Run: headless pygame with SDL's dummy video driver; simulated clock (each Clock.tick advances the game by its frame time, no real sleeping); random seed 0; keys injected as events and as key.get_pressed() state; no mouse input.
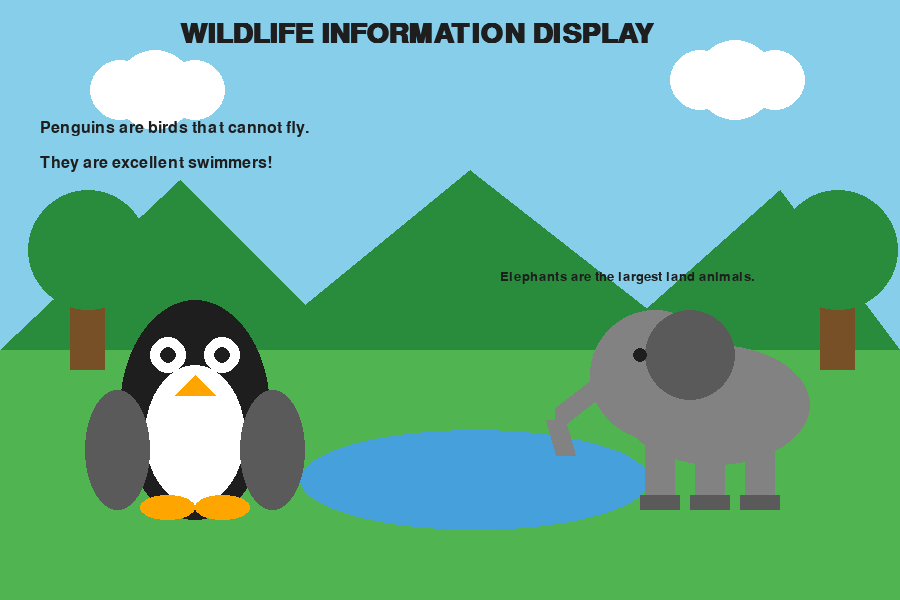
Frame 1 of 4 · flips 1–60 · no input
Frame 2 of 4 · flips 61–180 · tapped SPACE, RETURN · held RIGHT (→), D · screen unchanged from frame 1, image omitted
Frame 3 of 4 · flips 181–300 · held DOWN (↓), S · screen unchanged from frame 2, image omitted
Frame 4 of 4 · flips 301–420 · held LEFT (←), A, UP (↑), W · screen unchanged from frame 3, image omitted

The pygame program that drew these frames:

import pygame
import sys

# Start Pygame
pygame.init()

# Window
WIDTH = 900
HEIGHT = 600
screen = pygame.display.set_mode((WIDTH, HEIGHT))
pygame.display.set_caption("Wildlife Information Display")

# Colors
SKY = (135, 206, 235)
GRASS = (80, 180, 80)
WHITE = (255, 255, 255)
BLACK = (30, 30, 30)
ORANGE = (255, 165, 0)
GREY = (130, 130, 130)
DARK_GREY = (90, 90, 90)
BLUE = (70, 160, 220)
GREEN = (40, 140, 60)
BROWN = (120, 80, 40)

# Fonts
title_font = pygame.font.SysFont("arial", 42, bold=True)
fact_font = pygame.font.SysFont("arial", 24)
small_font = pygame.font.SysFont("arial", 20)

def draw_penguin(x, y):
    # Body
    pygame.draw.ellipse(screen, BLACK, (x, y, 150, 220))

    # White belly
    pygame.draw.ellipse(screen, WHITE, (x + 25, y + 65, 100, 140))

    # Eyes
    pygame.draw.circle(screen, WHITE, (x + 48, y + 55), 18)
    pygame.draw.circle(screen, WHITE, (x + 102, y + 55), 18)

    pygame.draw.circle(screen, BLACK, (x + 48, y + 55), 8)
    pygame.draw.circle(screen, BLACK, (x + 102, y + 55), 8)

    # Beak
    pygame.draw.polygon(
        screen,
        ORANGE,
        [
            (x + 75, y + 75),
            (x + 55, y + 95),
            (x + 95, y + 95)
        ]
    )

    # Left wing
    pygame.draw.ellipse(screen, DARK_GREY, (x - 35, y + 90, 65, 120))

    # Right wing
    pygame.draw.ellipse(screen, DARK_GREY, (x + 120, y + 90, 65, 120))

    # Feet
    pygame.draw.ellipse(screen, ORANGE, (x + 20, y + 195, 55, 25))
    pygame.draw.ellipse(screen, ORANGE, (x + 75, y + 195, 55, 25))


def draw_elephant(x, y):
    # Body
    pygame.draw.ellipse(screen, GREY, (x, y + 45, 190, 120))

    # Head
    pygame.draw.circle(screen, GREY, (x + 35, y + 75), 65)

    # Ear
    pygame.draw.circle(screen, DARK_GREY, (x + 70, y + 55), 45)

    # Eye
    pygame.draw.circle(screen, BLACK, (x + 20, y + 55), 7)

    # Trunk
    pygame.draw.line(
        screen,
        GREY,
        (x - 20, y + 85),
        (x - 65, y + 120),
        25
    )

    pygame.draw.line(
        screen,
        GREY,
        (x - 65, y + 120),
        (x - 55, y + 155),
        20
    )

    # Legs
    pygame.draw.rect(screen, GREY, (x + 25, y + 135, 30, 70))
    pygame.draw.rect(screen, GREY, (x + 75, y + 135, 30, 70))
    pygame.draw.rect(screen, GREY, (x + 125, y + 135, 30, 70))

    # Feet
    pygame.draw.rect(screen, DARK_GREY, (x + 20, y + 195, 40, 15))
    pygame.draw.rect(screen, DARK_GREY, (x + 70, y + 195, 40, 15))
    pygame.draw.rect(screen, DARK_GREY, (x + 120, y + 195, 40, 15))


clock = pygame.time.Clock()

running = True

while running:

    # Events
    for event in pygame.event.get():
        if event.type == pygame.QUIT:
            running = False

    # Background
    screen.fill(SKY)

    # Clouds
    pygame.draw.circle(screen, WHITE, (120, 90), 30)
    pygame.draw.circle(screen, WHITE, (155, 90), 40)
    pygame.draw.circle(screen, WHITE, (195, 90), 30)

    pygame.draw.circle(screen, WHITE, (700, 80), 30)
    pygame.draw.circle(screen, WHITE, (735, 80), 40)
    pygame.draw.circle(screen, WHITE, (775, 80), 30)

    # Mountains
    pygame.draw.polygon(
        screen,
        GREEN,
        [(0, 350), (180, 180), (350, 350)]
    )

    pygame.draw.polygon(
        screen,
        GREEN,
        [(250, 350), (470, 170), (700, 350)]
    )

    pygame.draw.polygon(
        screen,
        GREEN,
        [(600, 350), (780, 190), (900, 350)]
    )

    # Ground
    pygame.draw.rect(screen, GRASS, (0, 350, WIDTH, 250))

    # Pond
    pygame.draw.ellipse(screen, BLUE, (300, 430, 350, 100))

    # Trees
    for tree_x in [70, 820]:
        pygame.draw.rect(screen, BROWN, (tree_x, 270, 35, 100))
        pygame.draw.circle(screen, GREEN, (tree_x + 18, 250), 60)

    title = title_font.render(
        "WILDLIFE INFORMATION DISPLAY",
        True,
        BLACK
    )

    screen.blit(title, (180, 20))

    fact1 = fact_font.render(
        "Penguins are birds that cannot fly.",
        True,
        BLACK
    )

    fact2 = fact_font.render(
        "They are excellent swimmers!",
        True,
        BLACK
    )

    screen.blit(fact1, (40, 120))
    screen.blit(fact2, (40, 155))

    # Elephant information
    elephant_text = small_font.render(
        "Elephants are the largest land animals.",
        True,
        BLACK
    )

    screen.blit(elephant_text, (500, 270))

    # Draw animals
    draw_penguin(120, 300)
    draw_elephant(620, 300)

    # Update screen
    pygame.display.flip()

    # 60 FPS
    clock.tick(60)


# Quit
pygame.quit()
sys.exit()
